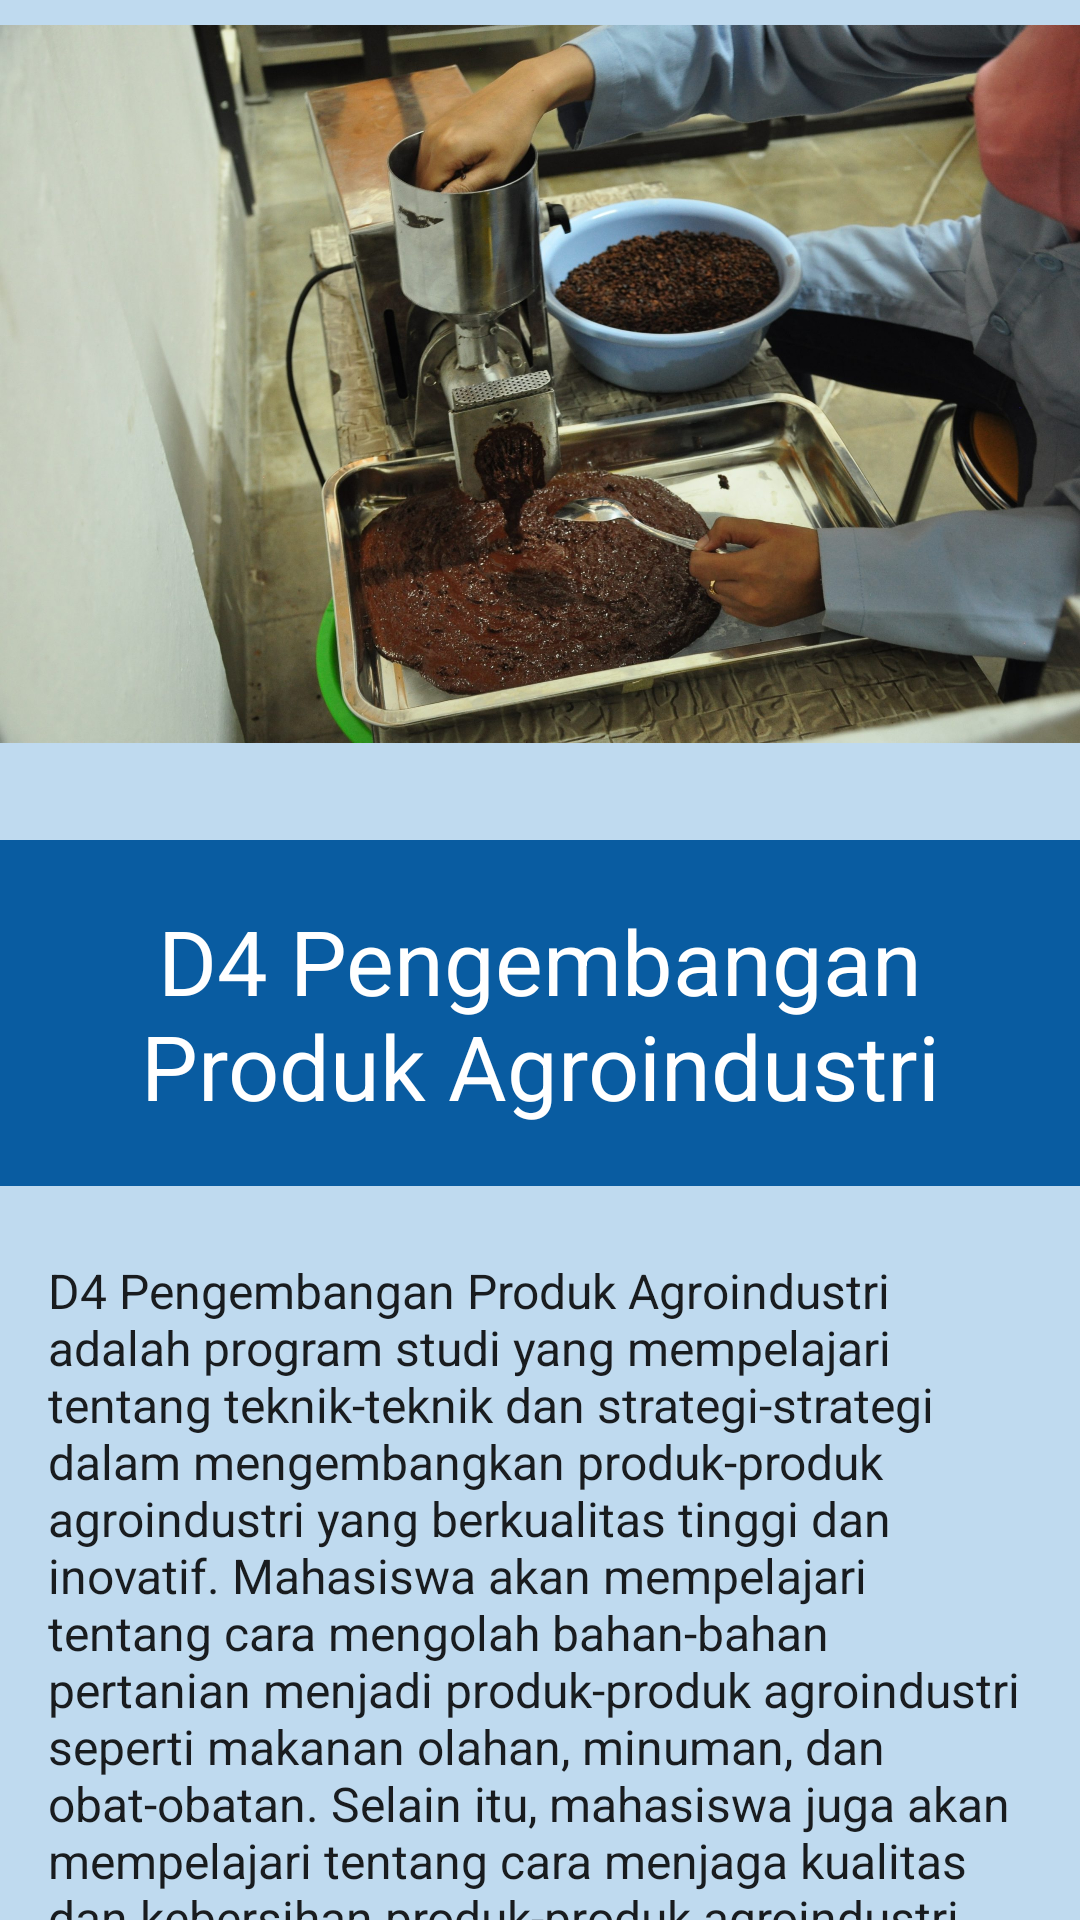

Android layout source for this screen:
<!-- AndroidManifest.xml: application theme Theme.PolinelaInfo -->
<!-- res/layout/activity_ppa.xml -->
<?xml version="1.0" encoding="utf-8"?>
<LinearLayout xmlns:android="http://schemas.android.com/apk/res/android"
    xmlns:app="http://schemas.android.com/apk/res-auto"
    xmlns:tools="http://schemas.android.com/tools"
    android:layout_width="match_parent"
    android:layout_height="match_parent"
    android:background="#BFDAEF"
    android:orientation="vertical"
    tools:context=".PPA"
    tools:ignore="MissingDefaultResource">

    <ImageView
        android:layout_width="wrap_content"
        android:layout_height="256dp"
        android:src="@drawable/ppa" />

    <TextView
        android:layout_width="wrap_content"
        android:layout_height="wrap_content"
        android:layout_gravity="center"
        android:layout_marginTop="24dp"
        android:background="@color/blue"
        android:textAlignment="center"
        android:padding="20dp"
        android:text="D4 Pengembangan Produk Agroindustri"
        android:textAppearance="@style/TextAppearance.AppCompat.Body1"
        android:textColor="#FFFFFF"
        android:textSize="30dp" />

    <TextView
        android:layout_width="match_parent"
        android:layout_height="wrap_content"
        android:layout_marginTop="24dp"
        android:layout_marginLeft="16dp"
        android:layout_marginRight="16dp"
        android:text="D4 Pengembangan Produk Agroindustri adalah program studi yang mempelajari tentang teknik-teknik dan strategi-strategi dalam mengembangkan produk-produk agroindustri yang berkualitas tinggi dan inovatif. Mahasiswa akan mempelajari tentang cara mengolah bahan-bahan pertanian menjadi produk-produk agroindustri seperti makanan olahan, minuman, dan obat-obatan. Selain itu, mahasiswa juga akan mempelajari tentang cara menjaga kualitas dan kebersihan produk-produk agroindustri serta cara mengembangkan teknologi pengolahan pangan yang ramah lingkungan. Mahasiswa juga akan mempelajari tentang aspek-aspek manajemen bisnis seperti perencanaan, pengorganisasian, pengarahan, dan pengendalian dalam mengelola agroindustri."
        android:textAppearance="@style/TextAppearance.AppCompat.Body1"
        android:textSize="16dp" />

    <ScrollView
        android:layout_width="wrap_content"
        android:layout_height="338dp">


    </ScrollView>

</LinearLayout>
<!-- resources referenced by this layout -->
<resources>
  <color name="blue">#095CA1</color>
  <!-- drawable ppa: jpg bitmap (drawable, 448843 bytes) -->
  <style name="Theme.PolinelaInfo" parent="Theme.MaterialComponents.DayNight.DarkActionBar">
          
          <item name="colorPrimary">@color/purple_500</item>
          <item name="colorPrimaryVariant">@color/purple_700</item>
          <item name="colorOnPrimary">@color/white</item>
          
          <item name="colorSecondary">@color/teal_200</item>
          <item name="colorSecondaryVariant">@color/teal_700</item>
          <item name="colorOnSecondary">@color/black</item>
          
          <item name="android:statusBarColor" tools:targetApi="l">?attr/colorPrimaryVariant</item>
          
      </style>
  <color name="purple_500">#FF6200EE</color>
  <color name="purple_700">#FF3700B3</color>
  <color name="white">#FFFFFFFF</color>
  <color name="teal_200">#FF03DAC5</color>
  <color name="teal_700">#FF018786</color>
  <color name="black">#FF000000</color>
</resources>
